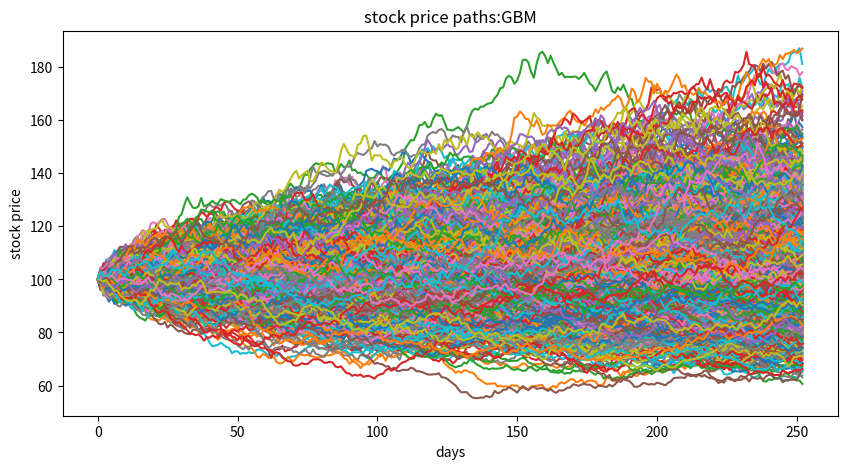
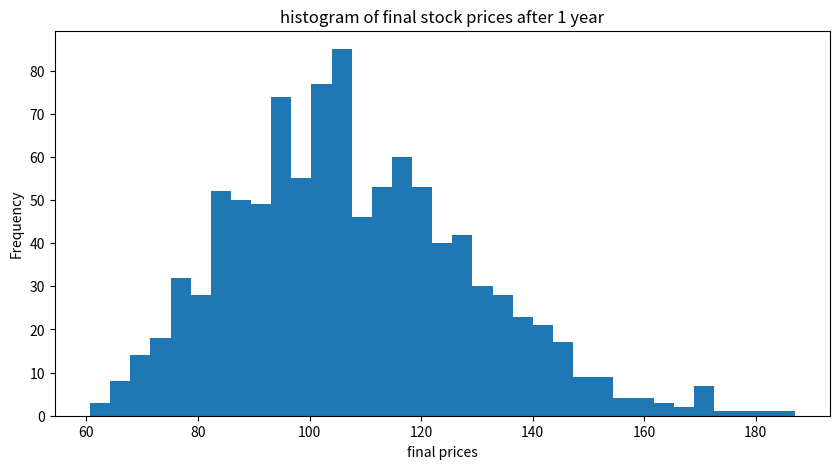

Here is the Python script that generated these plots, in order:
import numpy as np
import matplotlib.pyplot as plt
import pandas as pd


s,mu,sigma=100,0.08,0.20
N=1000
total_time=1
dt=1/252
strike_price=105
steps=int(total_time/dt)



Z=np.random.normal(0,1,(steps,N))
S=np.zeros((steps+1,N))
S[0]=s

for i in range(1,steps+1):
    S[i]=S[i-1]* np.exp((mu-0.5*sigma**2)*dt+sigma*dt**0.5*Z[i-1])

plt.figure(figsize=(10,5))
plt.plot(S)
plt.title("stock price paths:GBM")
plt.xlabel("days")
plt.ylabel("stock price")
plt.show()

ST=S[-1]


plt.figure(figsize=(10,5))
plt.hist(ST,bins=35)
plt.title("histogram of final stock prices after 1 year")
plt.xlabel("final prices")
plt.ylabel("Frequency")
plt.show()

payoffs=np.maximum(ST-105,0)
expected_value_call_option=np.mean(payoffs)

theo_mean=s*np.exp(mu*total_time)
theo_std=s*np.exp(mu*total_time)*(np.exp(sigma**2*total_time)-1)**0.5

simulated_mean=np.mean(ST)
simulated_std=np.std(ST)

final_summary=pd.DataFrame([[theo_mean,simulated_mean],[theo_std,simulated_std]],
                           columns=["theoretical","simulated"],
                           index=["Mean Final price","std final price"])


print(f"the final summary table is: \n {final_summary}\n")


print(f"the call option simulated price is: {expected_value_call_option}")
